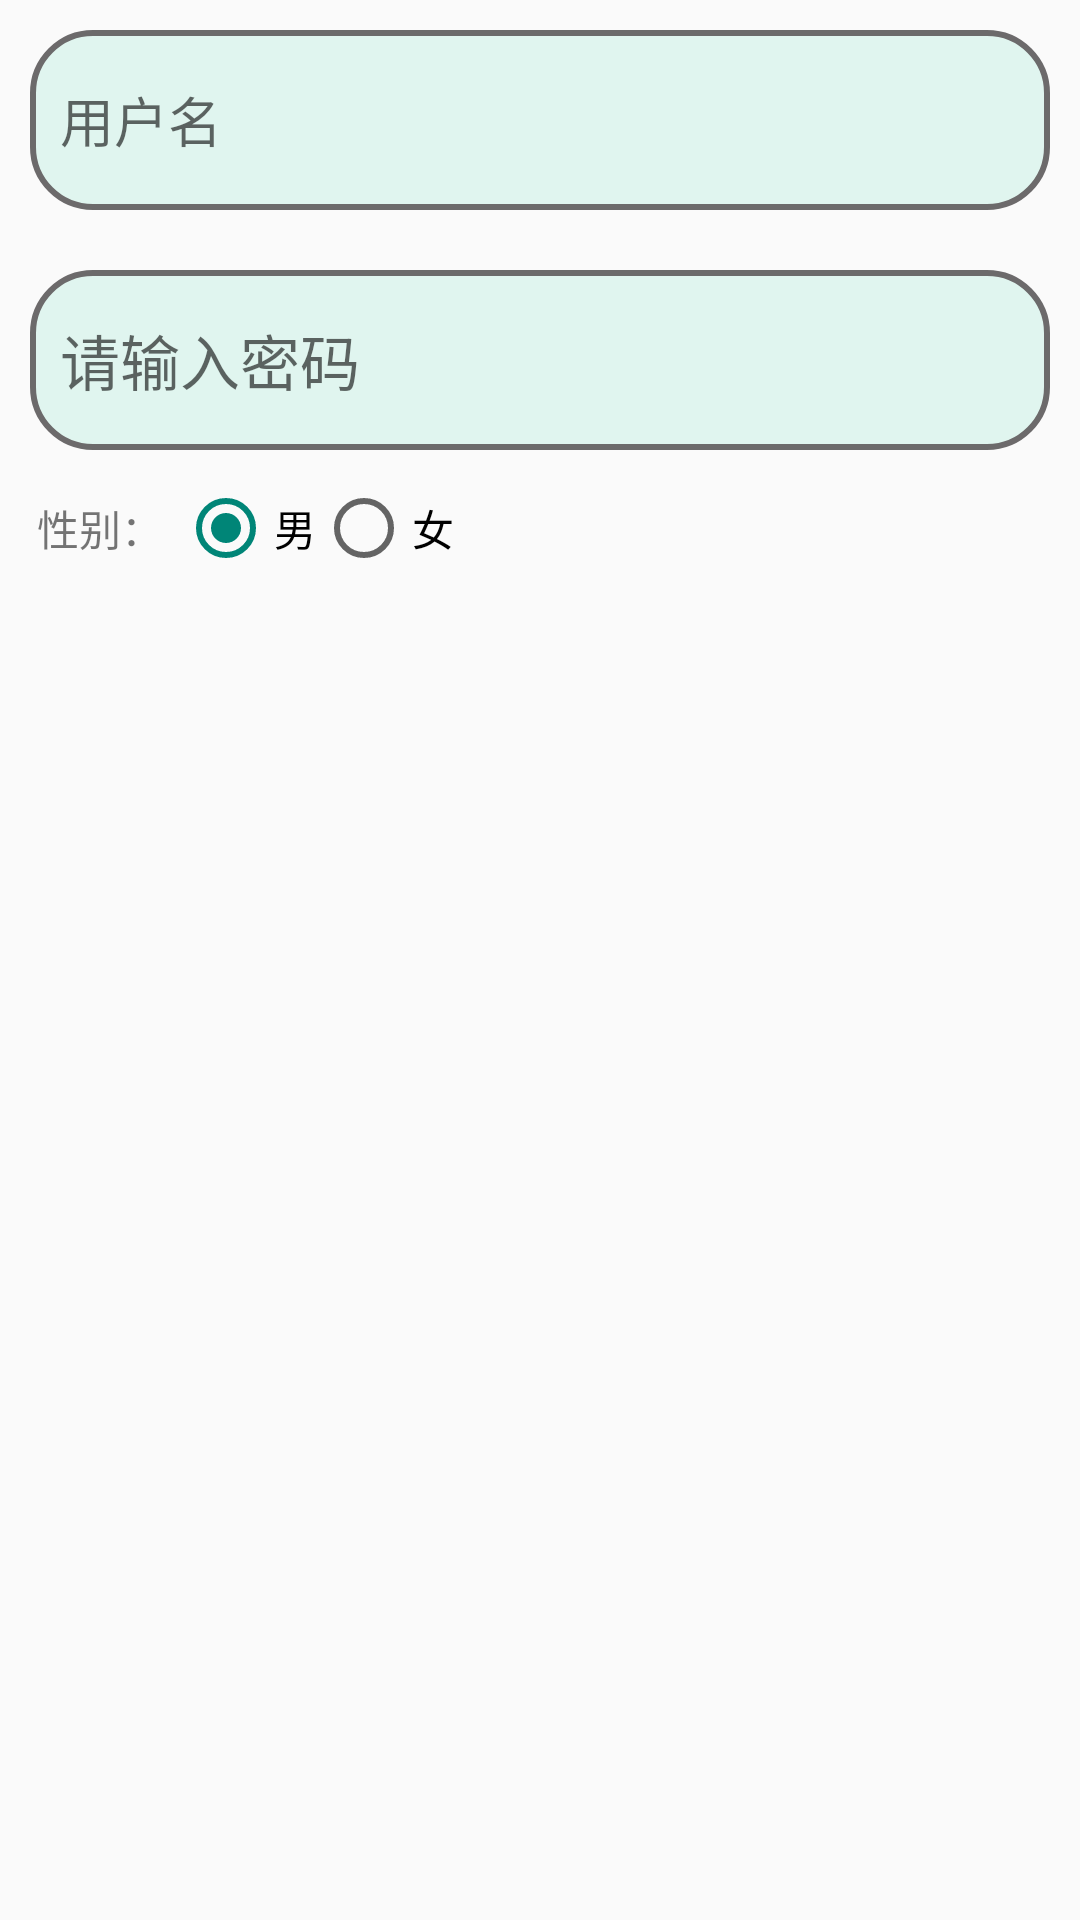

Reconstruct the res/layout file that produces this screen, plus the resources it refers to.
<!-- AndroidManifest.xml: application theme Theme.AppCompat.DayNight.NoActionBar -->
<!-- res/layout/fragment_register.xml -->
<?xml version="1.0" encoding="utf-8"?>
<LinearLayout xmlns:android="http://schemas.android.com/apk/res/android"
    xmlns:tools="http://schemas.android.com/tools"
    android:layout_width="match_parent"
    android:layout_height="match_parent"
    android:orientation="vertical">
    <EditText
        android:id="@+id/registerUsername"
        android:layout_width="match_parent"
        android:layout_height="60dp"
        android:background="@drawable/border"
        android:layout_margin="10dp"
        android:padding="10dp"
        android:hint="用户名"/>
    <EditText
        android:id="@+id/registerPassword"
        android:layout_width="fill_parent"
        android:layout_height="60dp"
        android:textSize="20sp"
        android:background="@drawable/border"
        android:layout_margin="10dp"
        android:padding="10dp"
        android:inputType="textPassword"
        android:hint="请输入密码"/>

    <LinearLayout
        android:layout_width="match_parent"
        android:layout_height="wrap_content"
        android:orientation="horizontal"
        android:layout_marginLeft="5dp"
        android:layout_gravity="center">

        <TextView
            android:id="@+id/ownSex"
            android:layout_width="wrap_content"
            android:layout_height="wrap_content"
            android:text="性别："
            android:padding="5dp"
            android:layout_gravity="center"/>
        <RadioGroup
            android:id="@+id/registerRadioGroupSex"
            android:layout_width="wrap_content"
            android:layout_height="wrap_content"
            android:orientation="horizontal">

            <RadioButton
                android:id="@+id/registerRadioMale"
                android:layout_width="wrap_content"
                android:layout_height="wrap_content"
                android:checked="true"
                android:text="男"
                tools:ignore="TouchTargetSizeCheck" />

            <RadioButton
                android:id="@+id/registerRadioFemale"
                android:layout_width="wrap_content"
                android:layout_height="wrap_content"
                android:text="女"
                tools:ignore="TouchTargetSizeCheck" />
        </RadioGroup>
    </LinearLayout>
</LinearLayout>
<!-- resources referenced by this layout -->
<resources>
  <!-- drawable border (drawable) -->
  <?xml version="1.0" encoding="utf-8"?>
  <shape xmlns:android="http://schemas.android.com/apk/res/android"
      android:shape="rectangle">
      <solid android:color="#e0f5ef" />
      <corners android:radius="20dp"/>
      <padding
          android:bottom="2dp"
          android:left="5dp"
          android:right="5dp"
          android:top="2dp" />
      <stroke
          android:width="2dp"
          android:color="@color/grey" />
  </shape>
  <color name="grey">#6c6a6b</color>
</resources>
